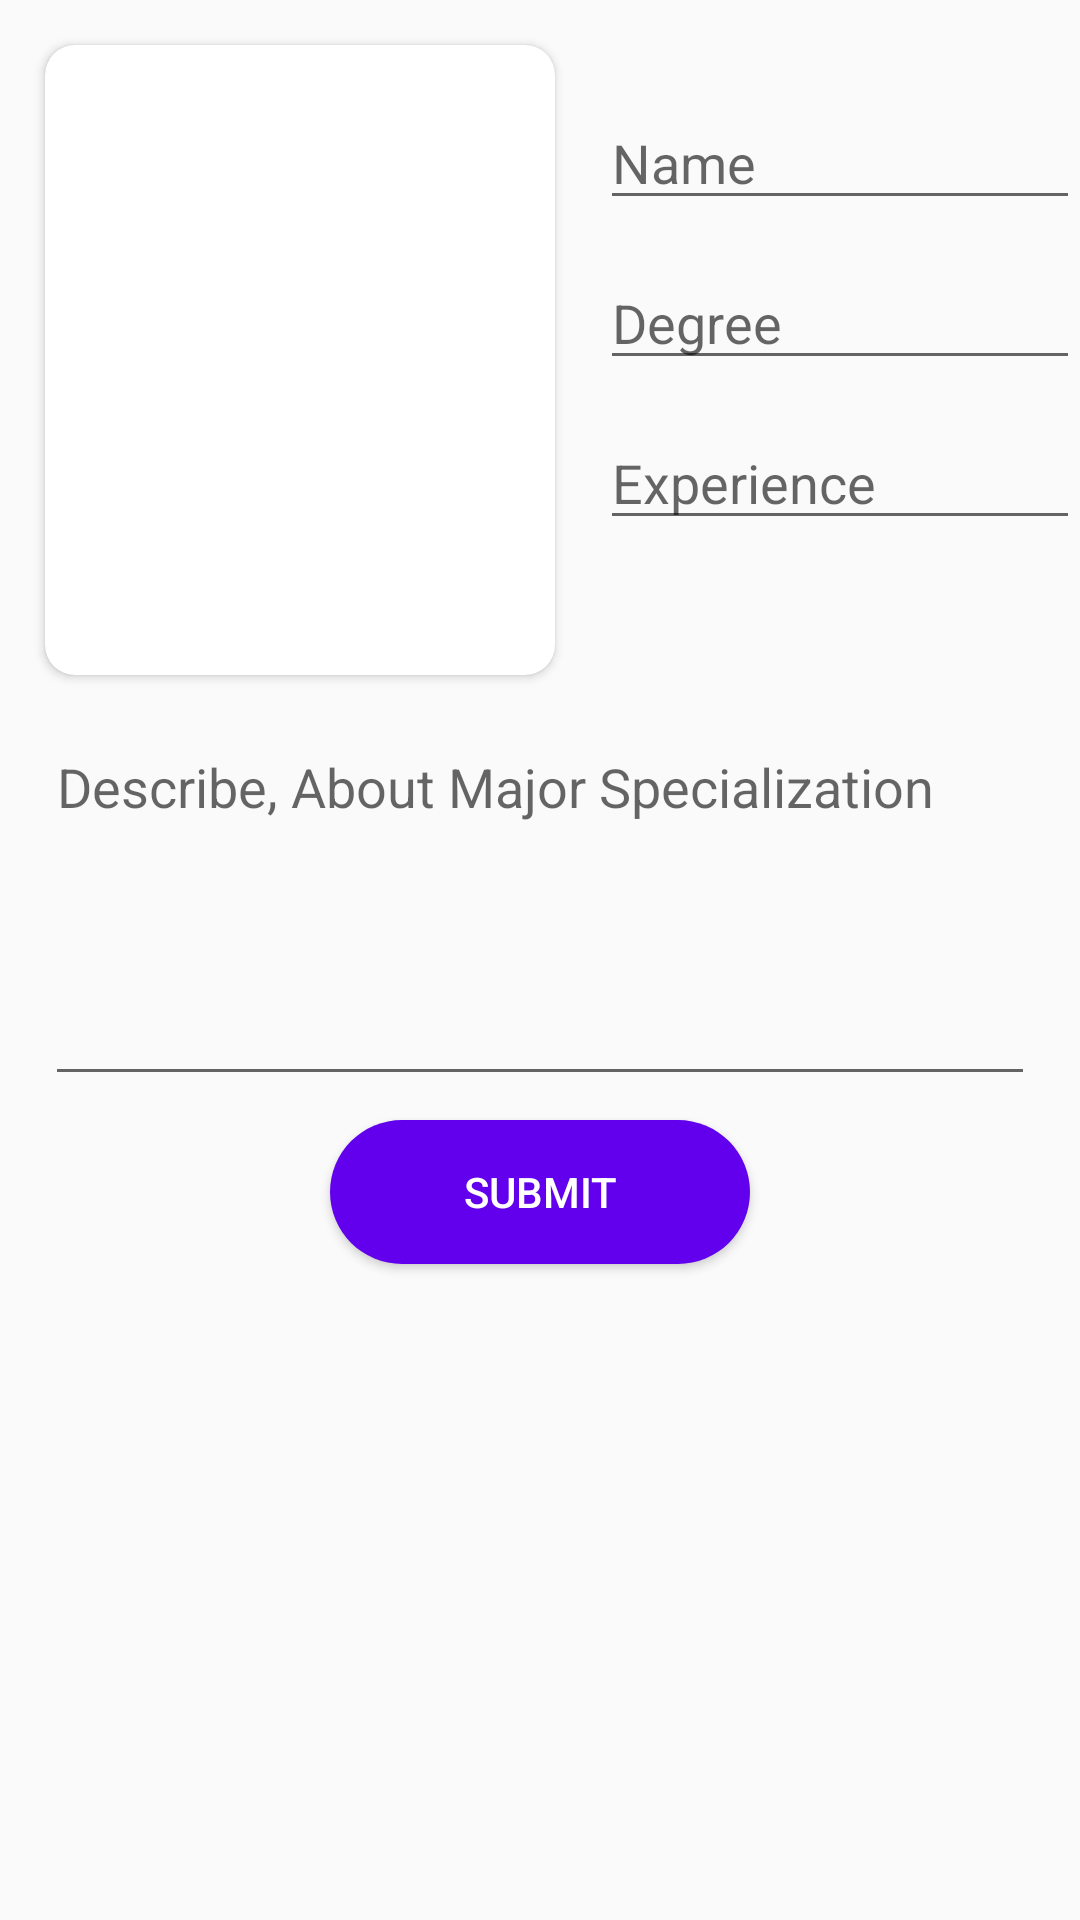

Here is an Android app screen rendered from its layout file. Give the layout XML and the strings, colors and styles it references.
<!-- AndroidManifest.xml: application theme AppTheme -->
<!-- res/layout/activity_add_staff.xml -->
<?xml version="1.0" encoding="utf-8"?>
<RelativeLayout xmlns:android="http://schemas.android.com/apk/res/android"
    xmlns:app="http://schemas.android.com/apk/res-auto"
    xmlns:tools="http://schemas.android.com/tools"
    android:layout_width="match_parent"
    android:layout_height="match_parent"
    tools:context="com.usamatariq.schoolmanagementsystem.AddStaffActivity">

    <LinearLayout
        android:layout_width="match_parent"
        android:layout_height="wrap_content"
        android:orientation="horizontal"
        android:id="@+id/ll"
        >
        <androidx.cardview.widget.CardView
            android:layout_width="170dp"
            android:layout_height="210dp"
            android:layout_margin="15dp"
            app:cardCornerRadius="10dp">
            <ImageView
                android:layout_width="match_parent"
                android:layout_height="match_parent"
                android:scaleType="fitXY"
                android:id="@+id/staff_img_logo"
                android:src="@drawable/ic_baseline_account_circle_24"
                />
        </androidx.cardview.widget.CardView>
        <LinearLayout
            android:layout_width="match_parent"
            android:layout_height="match_parent"
            android:orientation="vertical">
            <EditText
                android:layout_width="match_parent"
                android:layout_height="wrap_content"
                android:layout_marginTop="32dp"
                android:id="@+id/name"
                android:hint="Name"/>

            <EditText
                android:layout_width="match_parent"
                android:layout_height="wrap_content"
                android:layout_marginTop="12dp"
                android:id="@+id/degree"
                android:hint="Degree"/>

            <EditText
                android:layout_width="match_parent"
                android:layout_height="wrap_content"
                android:layout_marginTop="12dp"
                android:hint="Experience"
                android:id="@+id/experience"
                android:inputType="text"/>

        </LinearLayout>
    </LinearLayout>
    <EditText
        android:layout_width="match_parent"
        android:layout_height="wrap_content"
        android:layout_below="@id/ll"
        android:hint="Describe, About Major Specialization"
        android:layout_marginLeft="15dp"
        android:layout_marginRight="15dp"
        android:id="@+id/describe"
        android:gravity="top|left"
        android:inputType="textMultiLine"
        android:lines="20"
        android:minLines="5"
        android:scrollHorizontally="false"
        android:scrollbars="vertical"
        />

    <Button
        android:layout_width="140dp"
        android:layout_height="wrap_content"
        android:background="@drawable/rounded_background_shap"
        android:textColor="@android:color/white"
        android:layout_below="@id/describe"
        android:layout_centerHorizontal="true"
        android:id="@+id/submit_staff"
        android:layout_marginTop="8dp"
        android:text="Submit"
        />

    <ProgressBar
        android:layout_width="70dp"
        android:layout_height="70dp"
        android:visibility="gone"
        android:layout_centerInParent="true"
        android:id="@+id/PB"/>
</RelativeLayout>
<!-- resources referenced by this layout -->
<resources>
  <!-- drawable rounded_background_shap (drawable) -->
  <?xml version="1.0" encoding="utf-8"?>
  <shape xmlns:android="http://schemas.android.com/apk/res/android">
  
      <corners
          android:radius="30dp"/>
      <solid
          android:color="@color/colorPrimary"/>
  </shape>
  <style name="AppTheme" parent="Theme.AppCompat.Light.DarkActionBar">
          
          <item name="colorPrimary">@color/colorPrimary</item>
          <item name="colorPrimaryDark">@color/colorPrimaryDark</item>
          <item name="colorAccent">@color/colorAccent</item>
      </style>
  <!-- not gathered from this repository: default colours our renderer supplied (Android Studio template values) -->
  <color name="colorPrimary">#FF6200EE</color>
  <color name="colorPrimaryDark">#FF3700B3</color>
  <color name="colorAccent">#FF03DAC5</color>
</resources>
